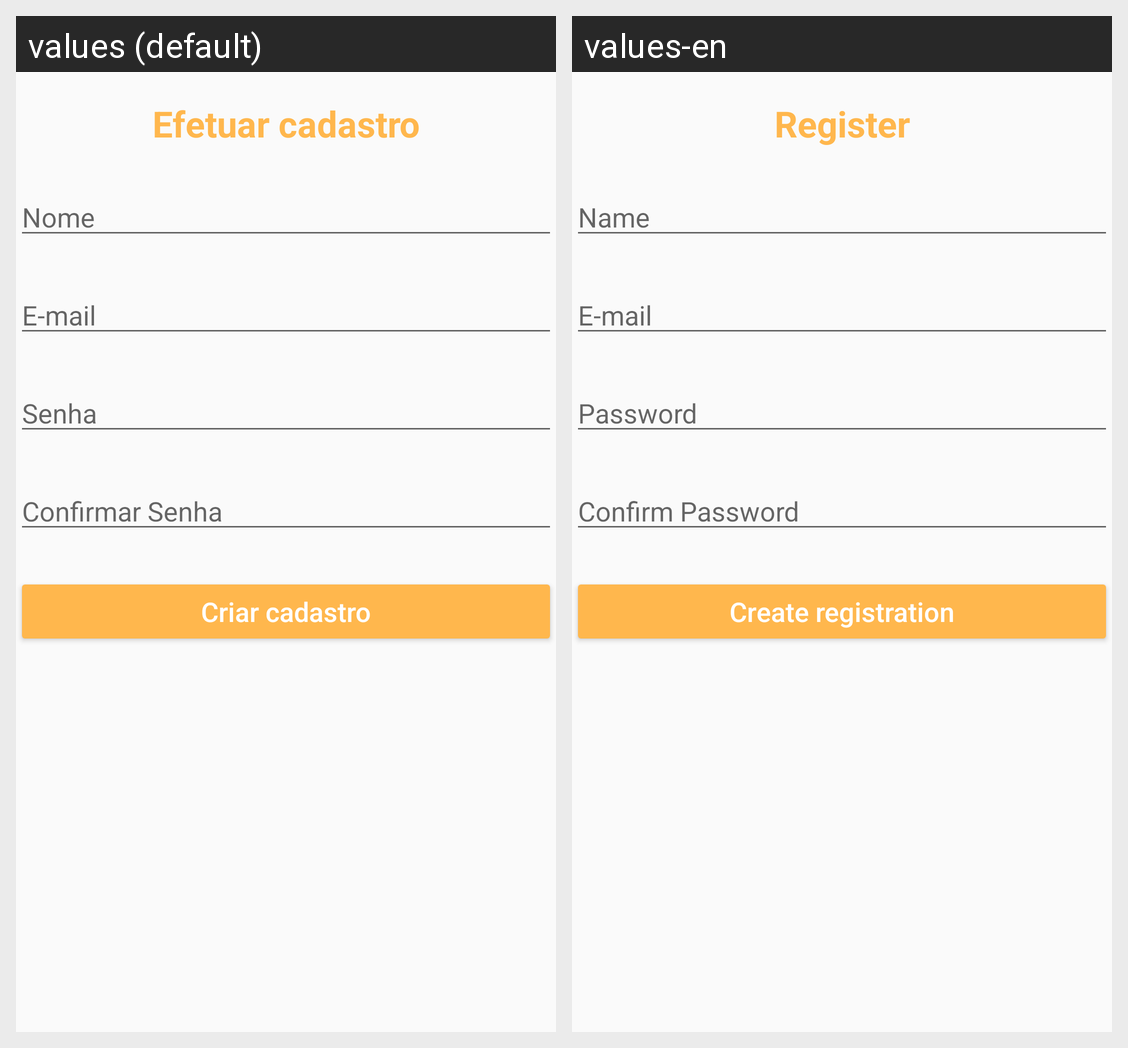

Translations of the strings shown on this Android screen, per locale in the grid:
Android screen res/layout/activity_cadastrar.xml rendered under 2 locales, left to right: values (default), values-en. Device: Nexus 5 (rendered at 1080×1920; each locale shown at half size, 540×960, under a caption strip naming it); theme AppTheme.
Strings drawn on this screen, with the default value and each locale's value (text and hints the layout hard-codes, and strings that could not be matched under every locale, appear in the picture but are not listed):

efetuarCadastro
  values: Efetuar cadastro
  values-en: Register

nome
  values: Nome
  values-en: Name

email
  values: E-mail
  values-en: E-mail

senha
  values: Senha
  values-en: Password

confirmarSenha
  values: Confirmar Senha
  values-en: Confirm Password

criarCadastro
  values: Criar cadastro
  values-en: Create registration
